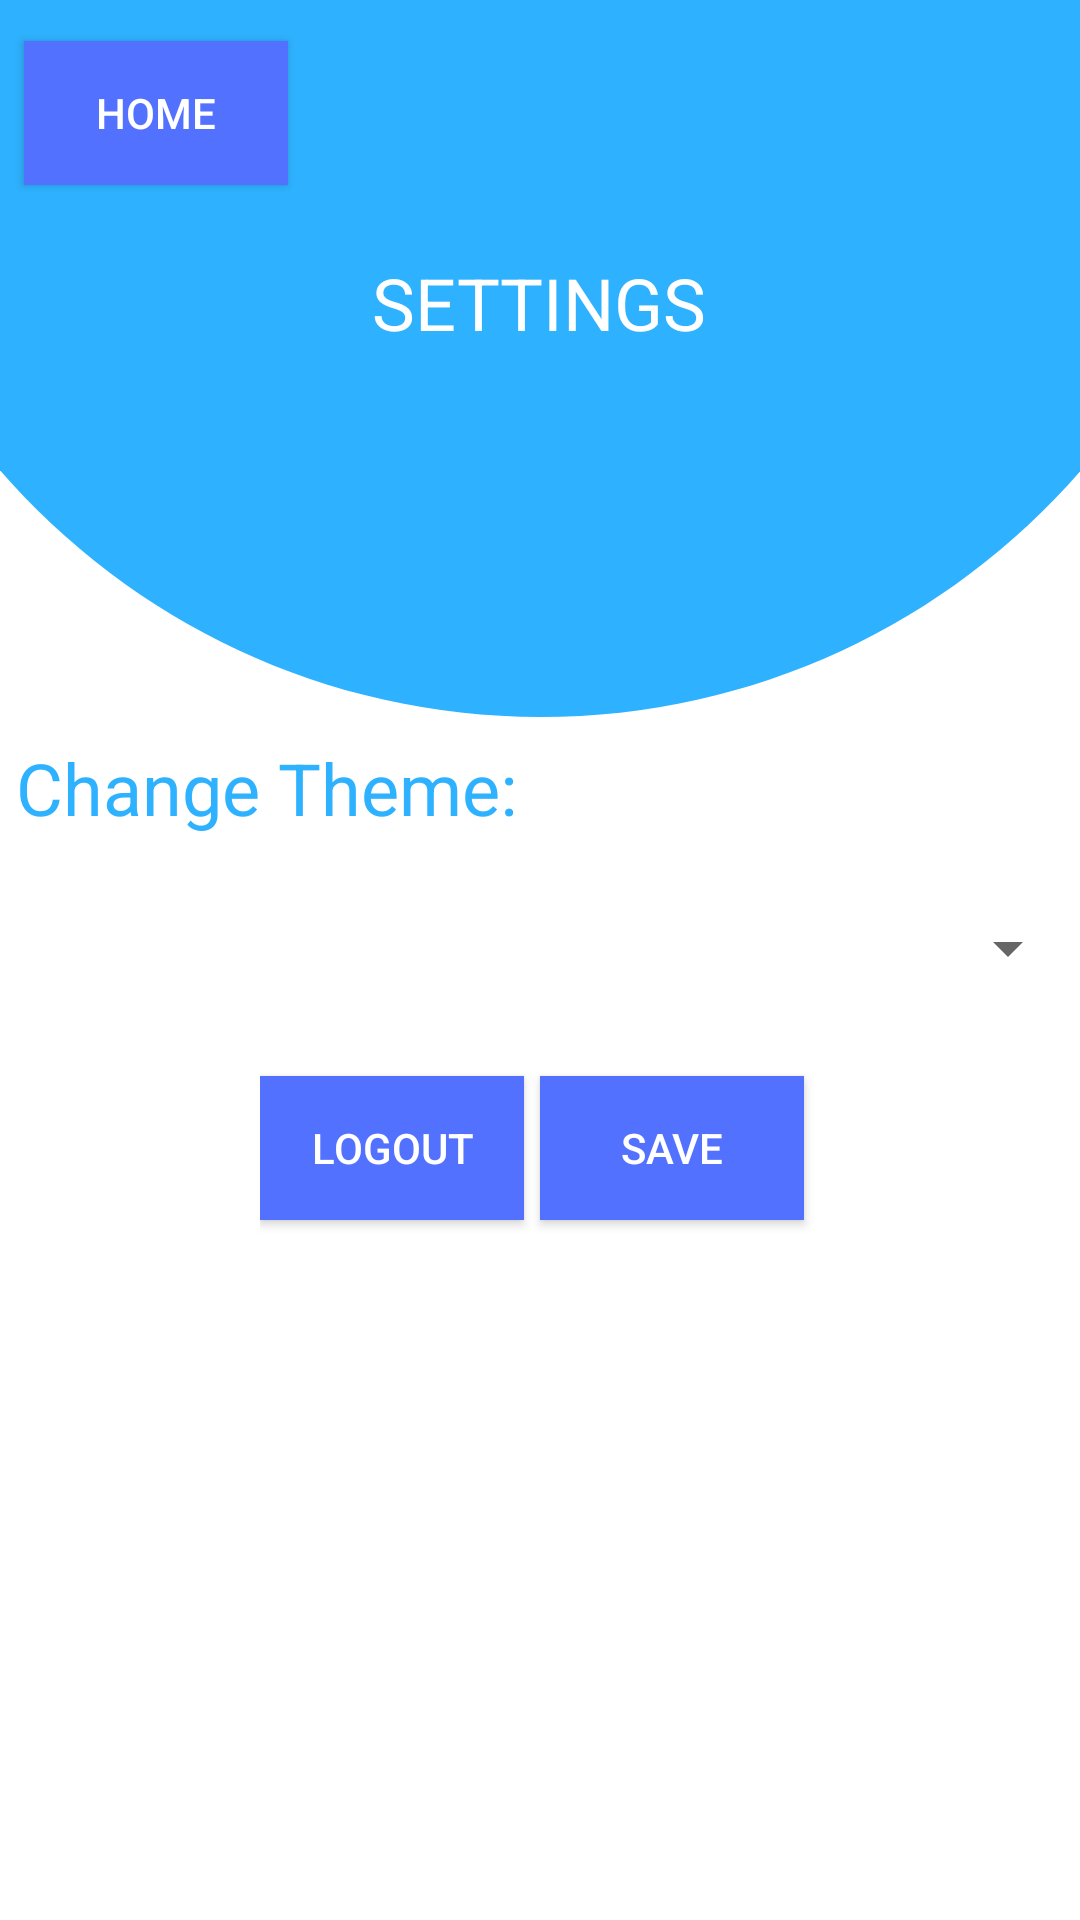

Android layout source for this screen:
<!-- AndroidManifest.xml: application theme AppTheme -->
<!-- res/layout/activity_settings.xml -->
<?xml version="1.0" encoding="utf-8"?>
<LinearLayout xmlns:android="http://schemas.android.com/apk/res/android"
    xmlns:app="http://schemas.android.com/apk/res-auto"
    android:background="@drawable/background1"
    xmlns:tools="http://schemas.android.com/tools"

    android:layout_width="match_parent"
    android:layout_height="match_parent"
    android:orientation="vertical"
    android:weightSum="8"
    tools:context=".MainActivity"
    android:id="@+id/settingsView">

    <LinearLayout
        android:layout_weight="1.5"
        android:layout_width="match_parent"
        android:layout_height="0dp"
        android:orientation="horizontal">


        <Button
            android:id="@+id/btnHOME"
            android:layout_width="wrap_content"
            android:layout_height="wrap_content"
            android:text="home"
            android:layout_gravity="center"
            android:layout_margin="8dp"
            android:background="#5271ff"
            android:textColor="@android:color/white"/>


    </LinearLayout>

    <RelativeLayout
        android:layout_weight="1"
        android:layout_width="match_parent"
        android:layout_height="0dp">


        <TextView
            android:id="@+id/textGrid"
            android:layout_width="wrap_content"
            android:layout_height="wrap_content"
            android:layout_centerInParent="true"
            android:text="SETTINGS"
            android:textColor="@android:color/white"
            android:textSize="24sp" />


    </RelativeLayout>

    <ImageView
        android:id="@+id/ivPic"
        android:layout_width="120dp"
        android:layout_height="120dp"
        app:srcCompat="@drawable/settings_white"
        android:layout_gravity="center"/>

    <TextView
        android:id="@+id/textView7"
        android:layout_width="match_parent"
        android:layout_height="wrap_content"
        android:layout_marginLeft="16px"
        android:textSize="24sp"
        android:gravity="left"
        android:text="Change Theme:"
        android:textColor="#2eb2ff"

        />


    <Spinner
        android:id="@+id/spinnerColor"
        android:layout_width="match_parent"
        android:layout_weight="1"
        android:layout_height="wrap_content" />

    <LinearLayout
        android:layout_width="wrap_content"
        android:layout_height="wrap_content"
        android:orientation="horizontal"
        android:layout_gravity="center">

        <Button
            android:id="@+id/btnLogOut"
            android:layout_width="wrap_content"
            android:layout_height="wrap_content"
            android:layout_gravity="center"
            android:background="#5271ff"
            android:text="Logout"
            android:textColor="@android:color/white" />
        <Button
            android:id="@+id/btnSAVE"
            android:layout_width="wrap_content"
            android:layout_height="wrap_content"
            android:layout_gravity="center"
            android:layout_margin="16px"
            android:background="#5271ff"
            android:text="save"
            android:textColor="@android:color/white" />


    </LinearLayout>


</LinearLayout>
<!-- resources referenced by this layout -->
<resources>
  <!-- drawable background1: png bitmap (drawable, 19145 bytes) -->
  <style name="AppTheme" parent="Theme.AppCompat.Light.NoActionBar">
          
          <item name="colorPrimary">#5271ff</item>
          <item name="colorPrimaryDark">#2eb2ff</item>
          <item name="colorAccent">@color/colorAccent</item>
      </style>
  <!-- not gathered from this repository: default colours our renderer supplied (Android Studio template values) -->
  <color name="colorAccent">#FF03DAC5</color>
</resources>
